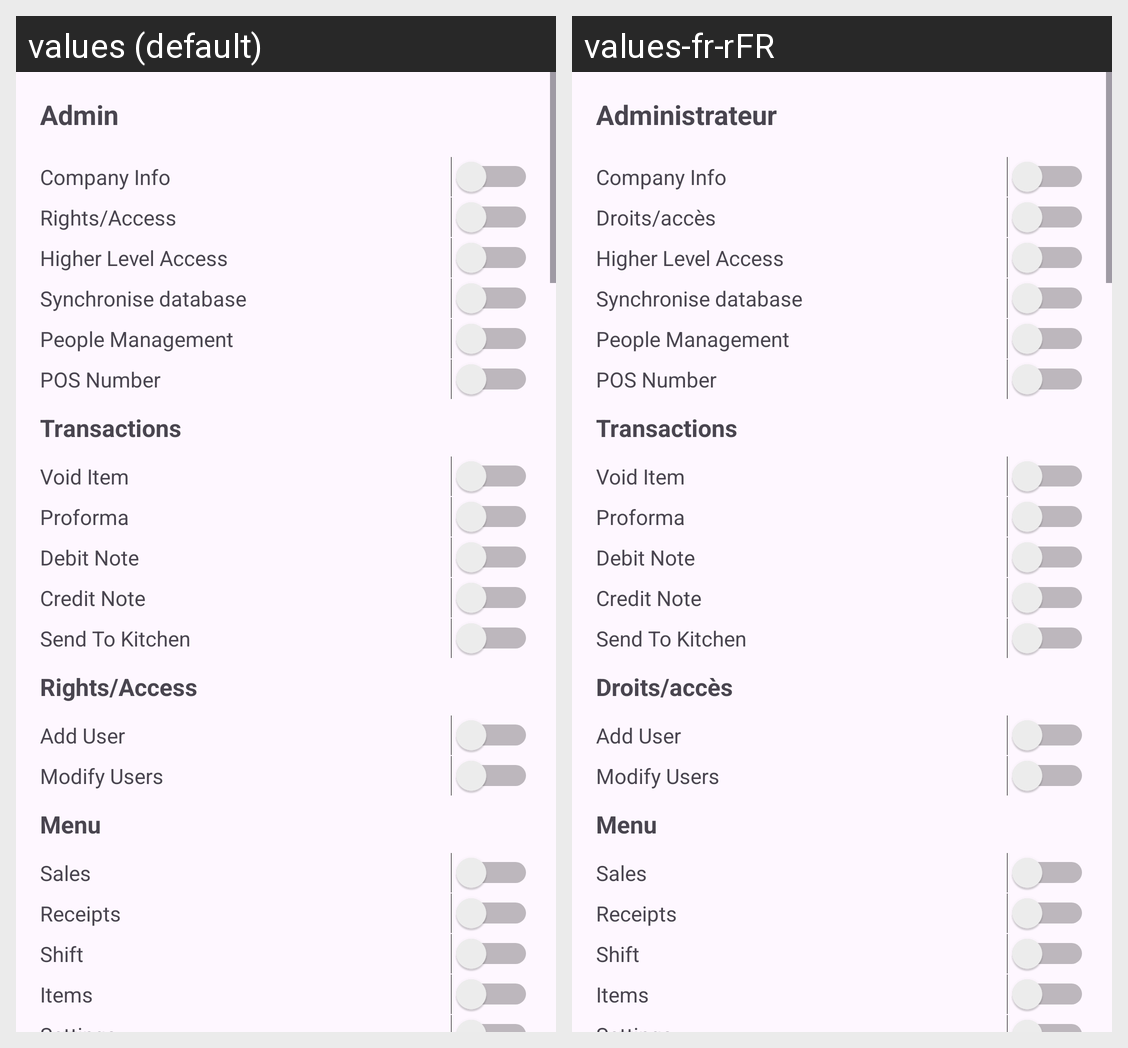

Strings drawn on this Android screen and how each of the app's shown locales translates them:
Android screen res/layout/option_level_control.xml rendered under 2 locales, left to right: values (default), values-fr-rFR. Device: Nexus 5 (rendered at 1080×1920; each locale shown at half size, 540×960, under a caption strip naming it); theme Theme.AccessaPOS.
Strings drawn on this screen, with the default value and each locale's value (text and hints the layout hard-codes, and strings that could not be matched under every locale, appear in the picture but are not listed):

Admin
  values: Admin
  values-fr-rFR: Administrateur

Rights
  values: Rights/Access
  values-fr-rFR: Droits/accès

HigherLevelAccess
  values: Higher Level Access
  values-fr-rFR: Higher Level Access

Transactions
  values: Transactions
  values-fr-rFR: Transactions

voidItem
  values: Void Item
  values-fr-rFR: Void Item

Proforma
  values: Proforma
  values-fr-rFR: Proforma

debitnote
  values: Debit Note
  values-fr-rFR: Debit Note

creditnote
  values: Credit Note
  values-fr-rFR: Credit Note

sendtokitchen
  values: Send To Kitchen
  values-fr-rFR: Send To Kitchen
